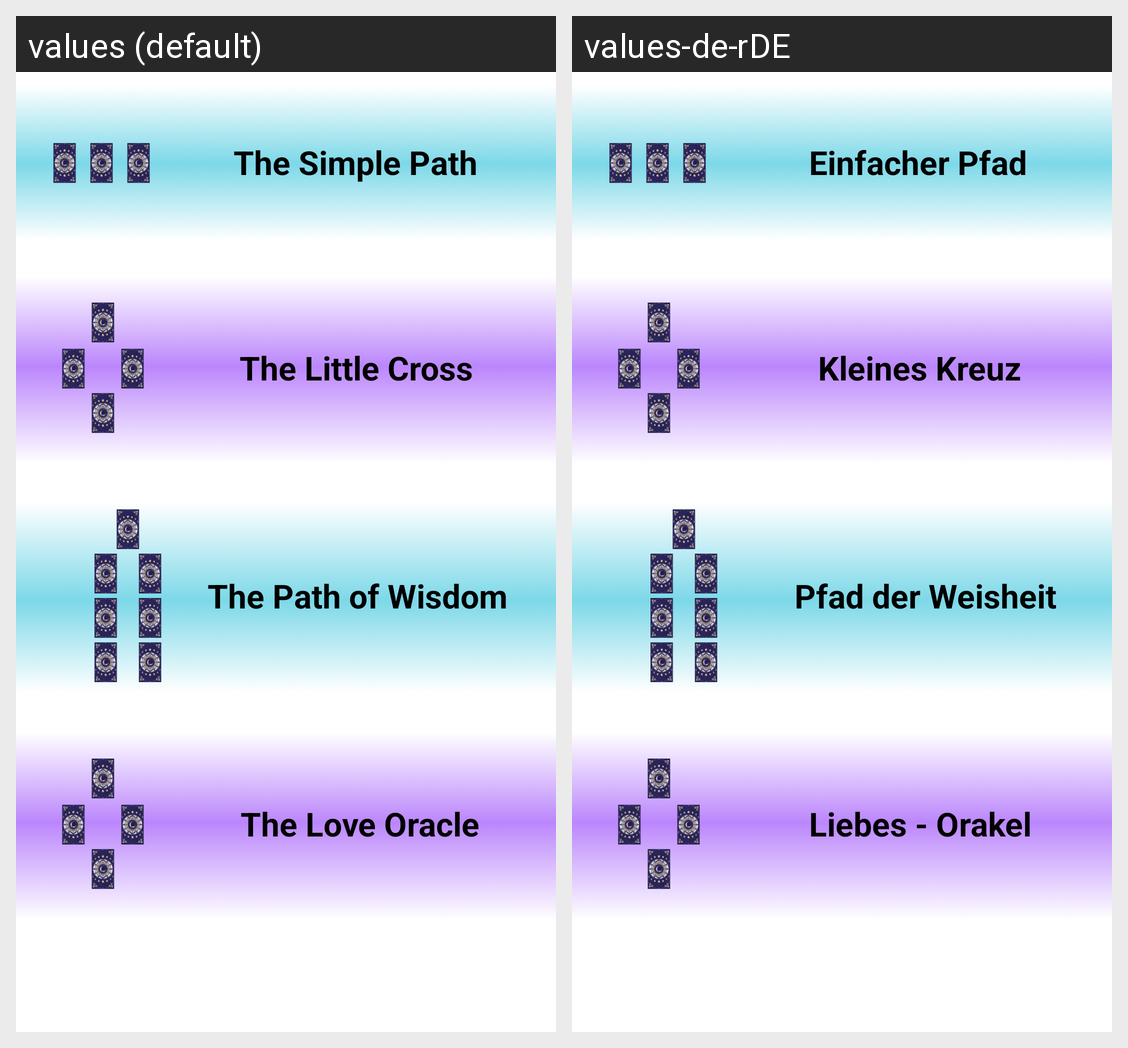

Strings drawn on this Android screen and how each of the app's shown locales translates them:
Android screen res/layout/fragment_readings_home.xml rendered under 2 locales, left to right: values (default), values-de-rDE. Device: Nexus 5 (rendered at 1080×1920; each locale shown at half size, 540×960, under a caption strip naming it); theme Theme.SpiritualGuide01.
Strings drawn on this screen, with the default value and each locale's value (text and hints the layout hard-codes, and strings that could not be matched under every locale, appear in the picture but are not listed):

readings_home_simple_path_tv
  values: The Simple Path
  values-de-rDE: Einfacher Pfad

readings_home_little_cross_tv
  values: The Little Cross
  values-de-rDE: Kleines Kreuz

readings_home_path_of_wisdom_tv
  values: The Path of Wisdom
  values-de-rDE: Pfad der Weisheit

readings_home_love_oracle_tv
  values: The Love Oracle
  values-de-rDE: Liebes - Orakel
